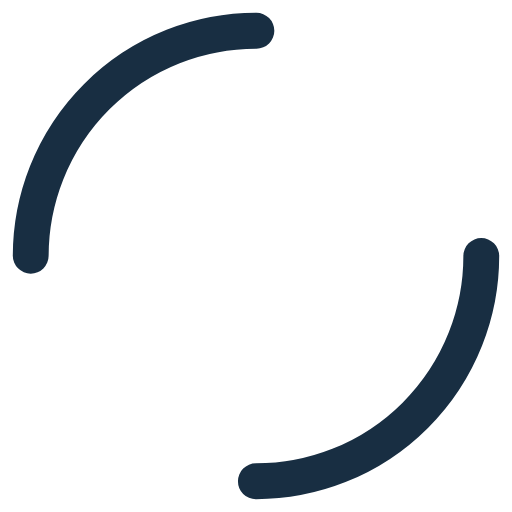
t = 0.00 s
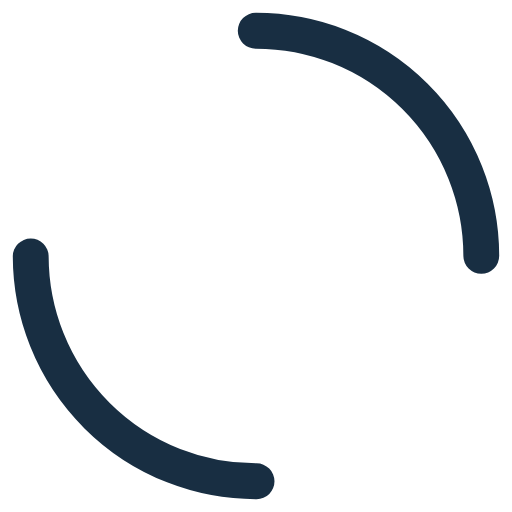
t = 0.20 s
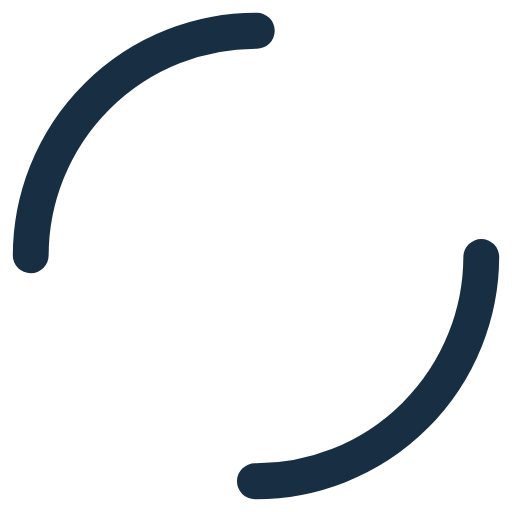
t = 0.39 s
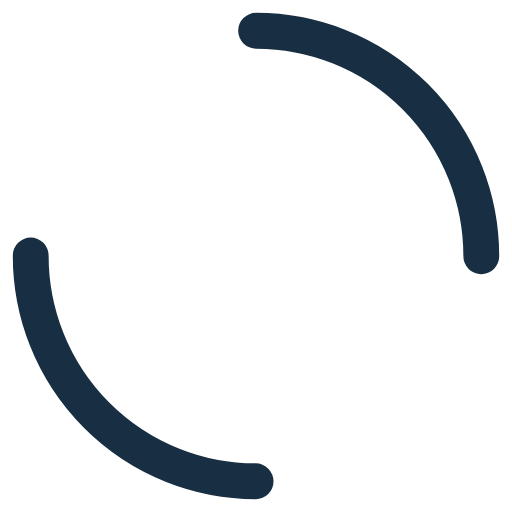
t = 0.59 s

The animated SVG that drew these frames (rendered in a browser with its animation timeline set to each time). Animation: 1 SMIL element (animateTransform=1); one cycle of 0.78 s, repeats indefinitely.

<?xml version="1.0" encoding="utf-8"?>
<svg xmlns="http://www.w3.org/2000/svg" xmlns:xlink="http://www.w3.org/1999/xlink" style="margin: auto; background: none; display: block; shape-rendering: auto;" width="204px" height="204px" viewBox="0 0 100 100" preserveAspectRatio="xMidYMid">
<circle cx="50" cy="50" r="44" stroke-width="7" stroke="#182e42" stroke-dasharray="69.11503837897544 69.11503837897544" fill="none" stroke-linecap="round">
  <animateTransform attributeName="transform" type="rotate" repeatCount="indefinite" dur="0.78125s" keyTimes="0;1" values="0 50 50;360 50 50"></animateTransform>
</circle>
<!-- [ldio] generated by https://loading.io/ --></svg>
